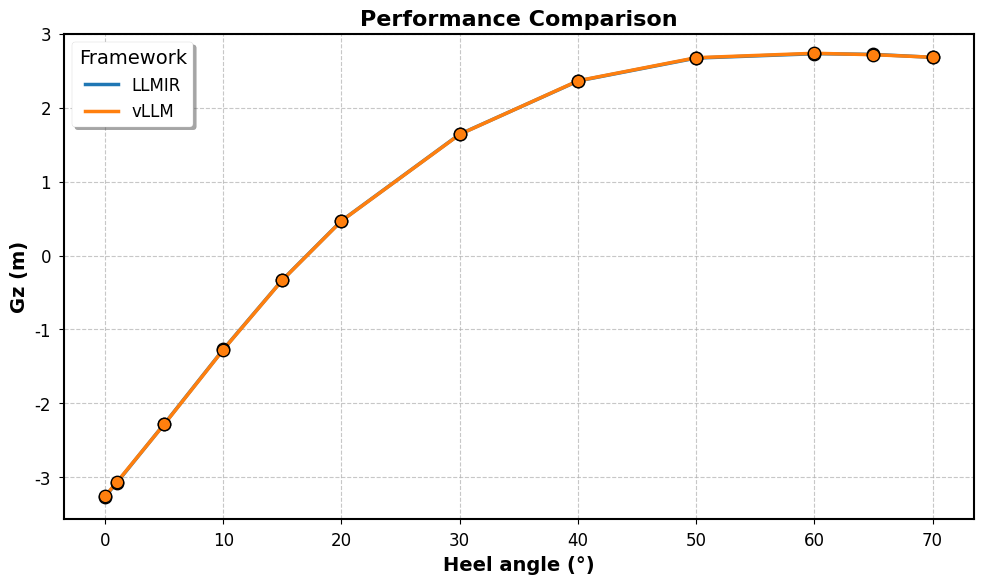

The matplotlib source for this figure: (Note: this script raises an exception after producing the figure.)
import numpy as np
import matplotlib.pyplot as plt
from scipy import interpolate

# 原始数据
x = [0, 1, 5, 10, 15, 20, 30, 40, 50, 60, 65, 70]
y1 = [-3.26, -3.07, -2.28, -1.27, -0.33, 0.47, 1.64, 2.36, 2.67, 2.73, 2.72, 2.68]
y2 = [-3.256, -3.064, -2.283, -1.273, -0.332, 0.468, 1.638, 2.363, 2.675, 2.735, 2.716, 2.681]

# 样条插值
x_new = np.linspace(0, 70, 300)
y1_smooth = np.interp(x_new, x, y1)
y2_smooth = np.interp(x_new, x, y2)

# 设置学术风格的图表
plt.figure(figsize=(10, 6), dpi=300)
plt.style.use('seaborn-v0_8-paper')  # 使用seaborn的学术风格

# 设置字体和线条风格
plt.rcParams.update({
    'font.family': 'serif',
    'font.serif': ['Times New Roman'],
    'font.size': 12,
    'axes.linewidth': 1.5,
    'axes.labelsize': 14,
    'xtick.labelsize': 12,
    'ytick.labelsize': 12,
    'legend.fontsize': 12,
    'lines.linewidth': 2.5
})

# 绘制平滑曲线
plt.plot(x_new, y1_smooth, label='LLMIR', color='#1f77b4', linewidth=2.5)
plt.plot(x_new, y2_smooth, label='vLLM', color='#ff7f0e', linewidth=2.5)

# 添加原始数据点
plt.scatter(x, y1, color='#1f77b4', s=80, zorder=5, edgecolors='black', linewidths=1)
plt.scatter(x, y2, color='#ff7f0e', s=80, zorder=5, edgecolors='black', linewidths=1)

# 设置图表标题和标签
plt.xlabel('Heel angle (°)', fontweight='bold')
plt.ylabel('Gz (m)', fontweight='bold')
plt.title('Performance Comparison', fontweight='bold', fontsize=16)

# 添加网格线，提高可读性
plt.grid(True, linestyle='--', alpha=0.7)

# 添加图例
plt.legend(title='Framework', title_fontsize=14, frameon=True, fancybox=True, shadow=True)

# 设置y轴范围
plt.ylim(top=3)

# 自动调整布局
plt.tight_layout()

# 保存图表
plt.savefig('/Users/<user>/llmir/llmir/IEEE-conference-template-062824/figures/heel_angle_improved.pdf')
plt.savefig('/Users/<user>/llmir/llmir/IEEE-conference-template-062824/figures/heel_angle_improved.png', dpi=300)

print("英文图表已保存到 figures/heel_angle_improved.png 和 .pdf")

# 创建中文版本的图表
plt.figure(figsize=(10, 6), dpi=300)
plt.style.use('seaborn-v0_8-paper')  # 使用seaborn的学术风格

# 设置中文字体
plt.rcParams['font.sans-serif'] = ['SimHei']  # 用来正常显示中文标签
plt.rcParams['axes.unicode_minus'] = False  # 用来正常显示负号

# 绘制平滑曲线
plt.plot(x_new, y1_smooth, label='装载手册值', color='#1f77b4', linewidth=2.5)
plt.plot(x_new, y2_smooth, label='本文方法', color='#ff7f0e', linewidth=2.5)

# 添加原始数据点
plt.scatter(x, y1, color='#1f77b4', s=80, zorder=5, edgecolors='black', linewidths=1)
plt.scatter(x, y2, color='#ff7f0e', s=80, zorder=5, edgecolors='black', linewidths=1)

# 设置图表标题和标签
plt.xlabel('倾角 (°)', fontweight='bold')
plt.ylabel('横向重心高度 (m)', fontweight='bold')
plt.title('性能对比', fontweight='bold', fontsize=16)

# 添加网格线，提高可读性
plt.grid(True, linestyle='--', alpha=0.7)

# 添加图例
plt.legend(title='测试', title_fontsize=14, frameon=True, fancybox=True, shadow=True)

# 设置y轴范围
plt.ylim(top=3)

# 自动调整布局
plt.tight_layout()

# 保存图表
plt.savefig('/Users/<user>/llmir/llmir/IEEE-conference-template-062824/figures/heel_angle_chinese_improved.pdf')
plt.savefig('/Users/<user>/llmir/llmir/IEEE-conference-template-062824/figures/heel_angle_chinese_improved.png', dpi=300)

print("中文图表已保存到 figures/heel_angle_chinese_improved.png 和 .pdf")
plt.show()
